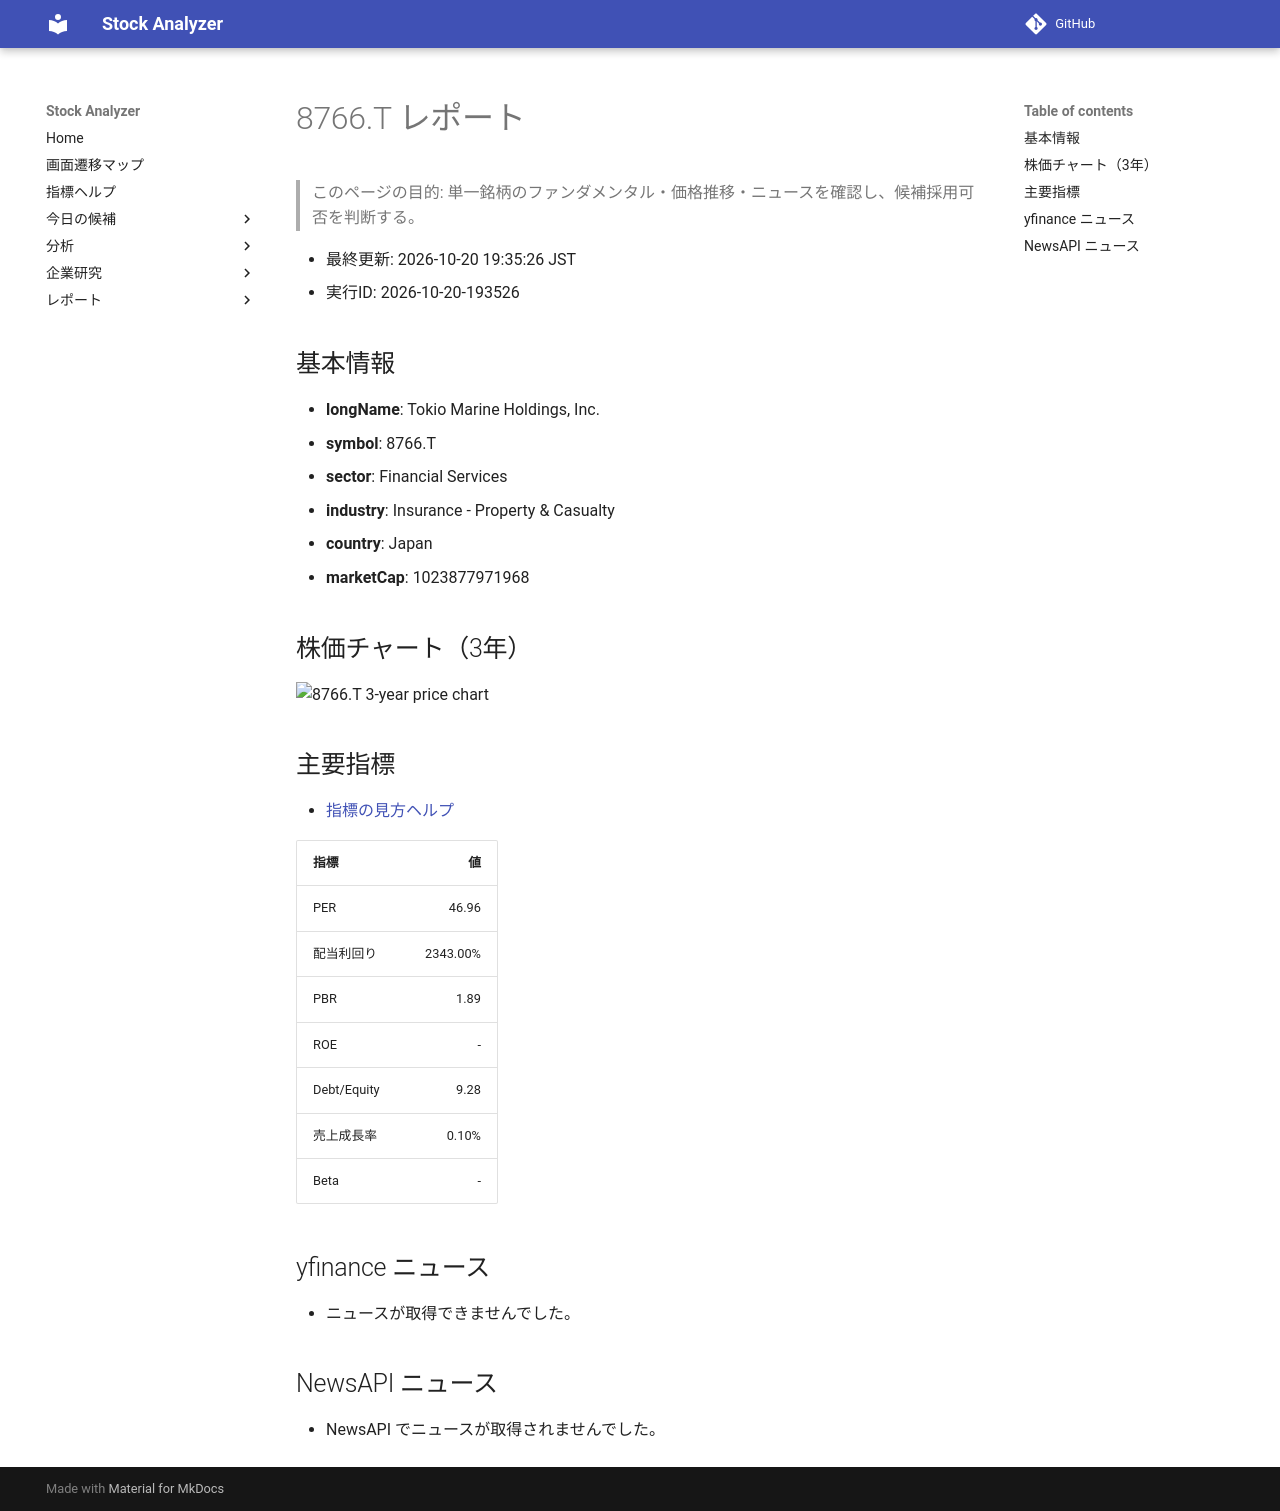

repository: Yumi-note/Making-APP · page: reports/2026-10-20/193526/8766_T/index.html · generator: mkdocs

# 8766.T レポート

> このページの目的: 単一銘柄のファンダメンタル・価格推移・ニュースを確認し、候補採用可否を判断する。

- 最終更新: 2026-10-20 19:35:26 JST
- 実行ID: 2026-10-20-193526

## 基本情報

- **longName**: Tokio Marine Holdings, Inc.
- **symbol**: 8766.T
- **sector**: Financial Services
- **industry**: Insurance - Property & Casualty
- **country**: Japan
- **marketCap**: 1023877971968

## 株価チャート（3年）

![8766.T 3-year price chart](8766_T_3y.png)

## 主要指標

- [指標の見方ヘルプ](../../../../indicators.md)

| 指標 | 値 |
|---|---:|
| PER | 46.96 |
| 配当利回り | 2343.00% |
| PBR | 1.89 |
| ROE | - |
| Debt/Equity | 9.28 |
| 売上成長率 | 0.10% |
| Beta | - |

## yfinance ニュース

- ニュースが取得できませんでした。

## NewsAPI ニュース

- NewsAPI でニュースが取得されませんでした。
